Image classification data set "data" (chaseez/bacteria-identification on GitHub). Class labels (2): negative, positive.

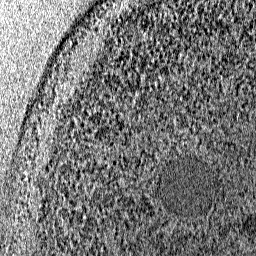
Label: negative

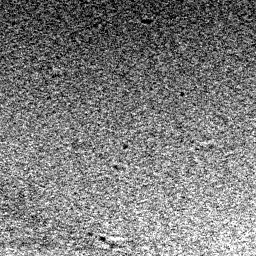
Label: negative

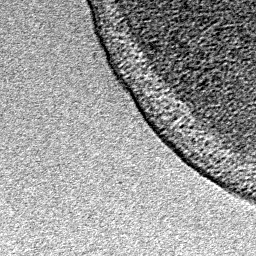
Label: negative

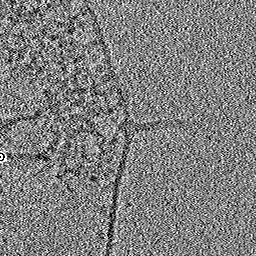
Label: positive

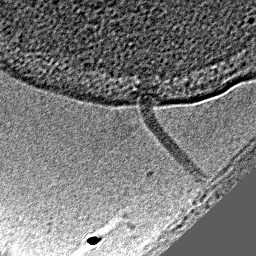
Label: positive

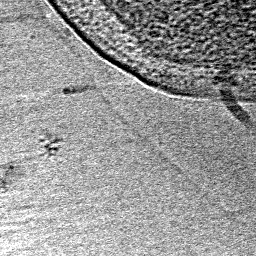
Label: positive
